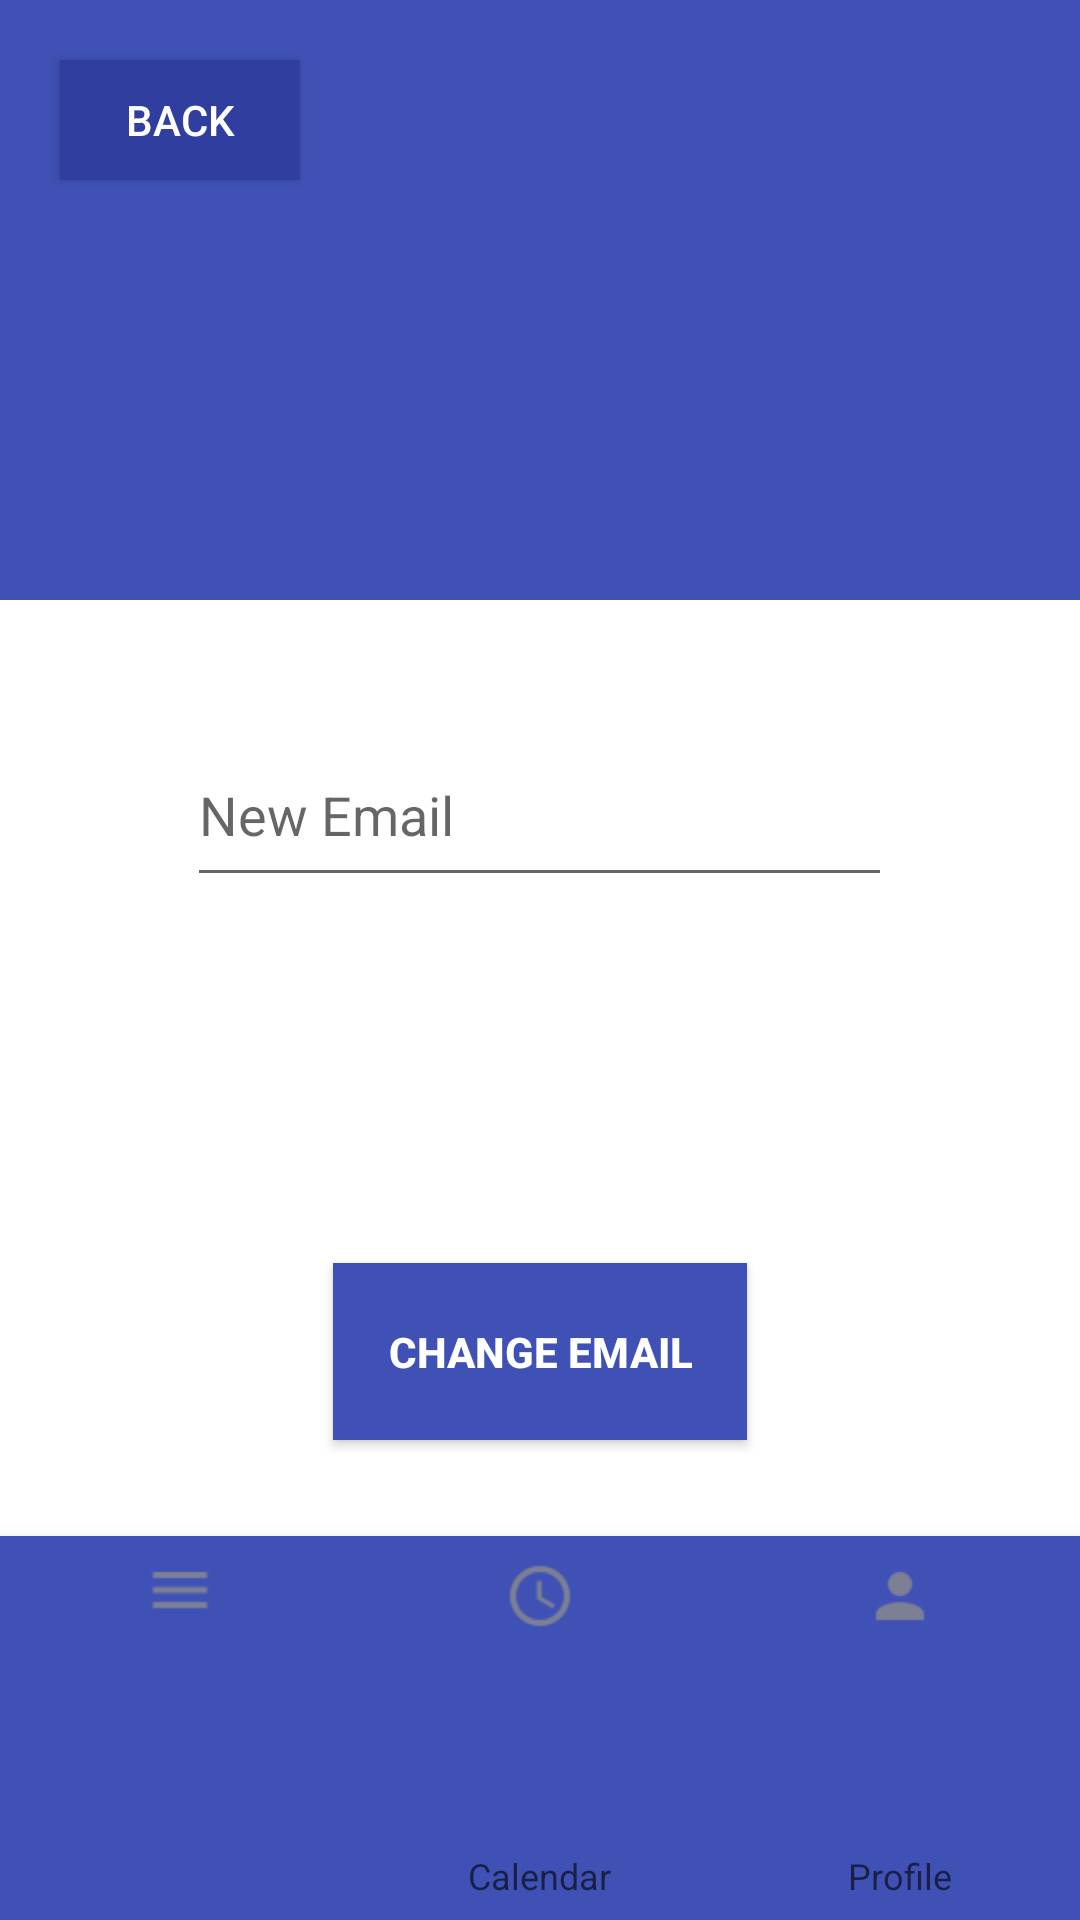

The Android layout XML behind this screen, and the referenced resources:
<!-- AndroidManifest.xml: activity theme AppTheme.NoActionBar -->
<!-- res/layout/activity_updateemail.xml -->
<?xml version="1.0" encoding="UTF-8"?>
<RelativeLayout android:background="@color/colorPrimaryDark" android:layout_height="match_parent" android:layout_width="match_parent" android:orientation="vertical" xmlns:tools="http://schemas.android.com/tools" android:id="@+id/layout_profile" xmlns:app="http://schemas.android.com/apk/res-auto" xmlns:android="http://schemas.android.com/apk/res/android">


    <RelativeLayout android:layout_height="260dp" android:layout_width="match_parent">


        <LinearLayout android:background="@drawable/background_primary_blue" android:layout_height="200dp" android:layout_width="match_parent" android:orientation="vertical">

            <ImageView android:layout_height="77dp" android:id="@+id/avatar" android:layout_width="70dp" android:src="@drawable/ic_person_white_24dp" android:layout_marginTop="50dp" android:layout_gravity="center_horizontal"/>

            <TextView android:layout_height="wrap_content" android:layout_width="wrap_content" android:id="@+id/profile_head_username" android:layout_gravity="center_horizontal" android:textStyle="bold" android:textSize="21sp" android:textColor="@color/white"/>

        </LinearLayout>

    </RelativeLayout>

    <android.support.design.widget.BottomNavigationView android:layout_height="match_parent" android:layout_width="match_parent" android:id="@+id/bottom_navigation" android:layout_marginTop="512dp" android:layout_gravity="bottom" app:menu="@menu/bottom_navigation_main" app:itemTextColor="@drawable/nav_item_color_state" app:itemIconTint="@drawable/nav_item_color_state" app:itemBackground="@color/colorPrimary"> </android.support.design.widget.BottomNavigationView>

    <Button
        android:layout_width="80dp"
        android:layout_height="40dp"
        android:layout_marginTop="20dp"
        android:layout_marginLeft="20dp"
        android:text="Back"
        android:onClick="goBackProfile"
        android:textColor="@color/white"
        android:background="@color/indigo_primary_dark"
        />
    <EditText
        android:id="@+id/newemail"
        android:layout_width="235dp"
        android:layout_height="58dp"
        android:layout_alignParentTop="true"
        android:layout_centerHorizontal="true"
        android:layout_marginTop="241dp"
        android:ems="10"
        android:hint="New Email"
        />



    <Button
        android:id="@+id/changeemailBtn"
        android:layout_width="138dp"
        android:layout_height="59dp"
        android:layout_alignParentBottom="true"
        android:layout_centerHorizontal="true"
        android:layout_marginBottom="160dp"
        android:background="@drawable/background_primary_blue"
        android:text="Change Email"
        android:textColor="@color/white"
        android:textStyle="bold" />


    <TextView android:layout_height="wrap_content" android:layout_width="wrap_content" android:id="@+id/updateemail_errormsg" android:textColor="@color/red_primary"/>

</RelativeLayout>
<!-- resources referenced by this layout -->
<resources>
  <color name="colorPrimary">#3F51B5</color>
  <color name="colorPrimaryDark">#ffffff</color>
  <color name="indigo_primary_dark">#303F9F</color>
  <color name="red_primary">#F44336</color>
  <color name="white">#FFFFFF</color>
  <!-- drawable background_primary_blue (drawable) -->
  <?xml version="1.0" encoding="utf-8"?>
  <shape
      xmlns:android="http://schemas.android.com/apk/res/android">
  
      <corners
          android:radius="0dp" />
  
      <padding
          android:left="2dp"
          android:right="2dp"
          android:top="2dp"
          android:bottom="2dp"/>
  
      <solid android:color="@color/colorPrimary"/>
  
  </shape>
  <style name="AppTheme.NoActionBar">
          <item name="windowActionBar">false</item>
          <item name="windowNoTitle">true</item>
      </style>
</resources>
